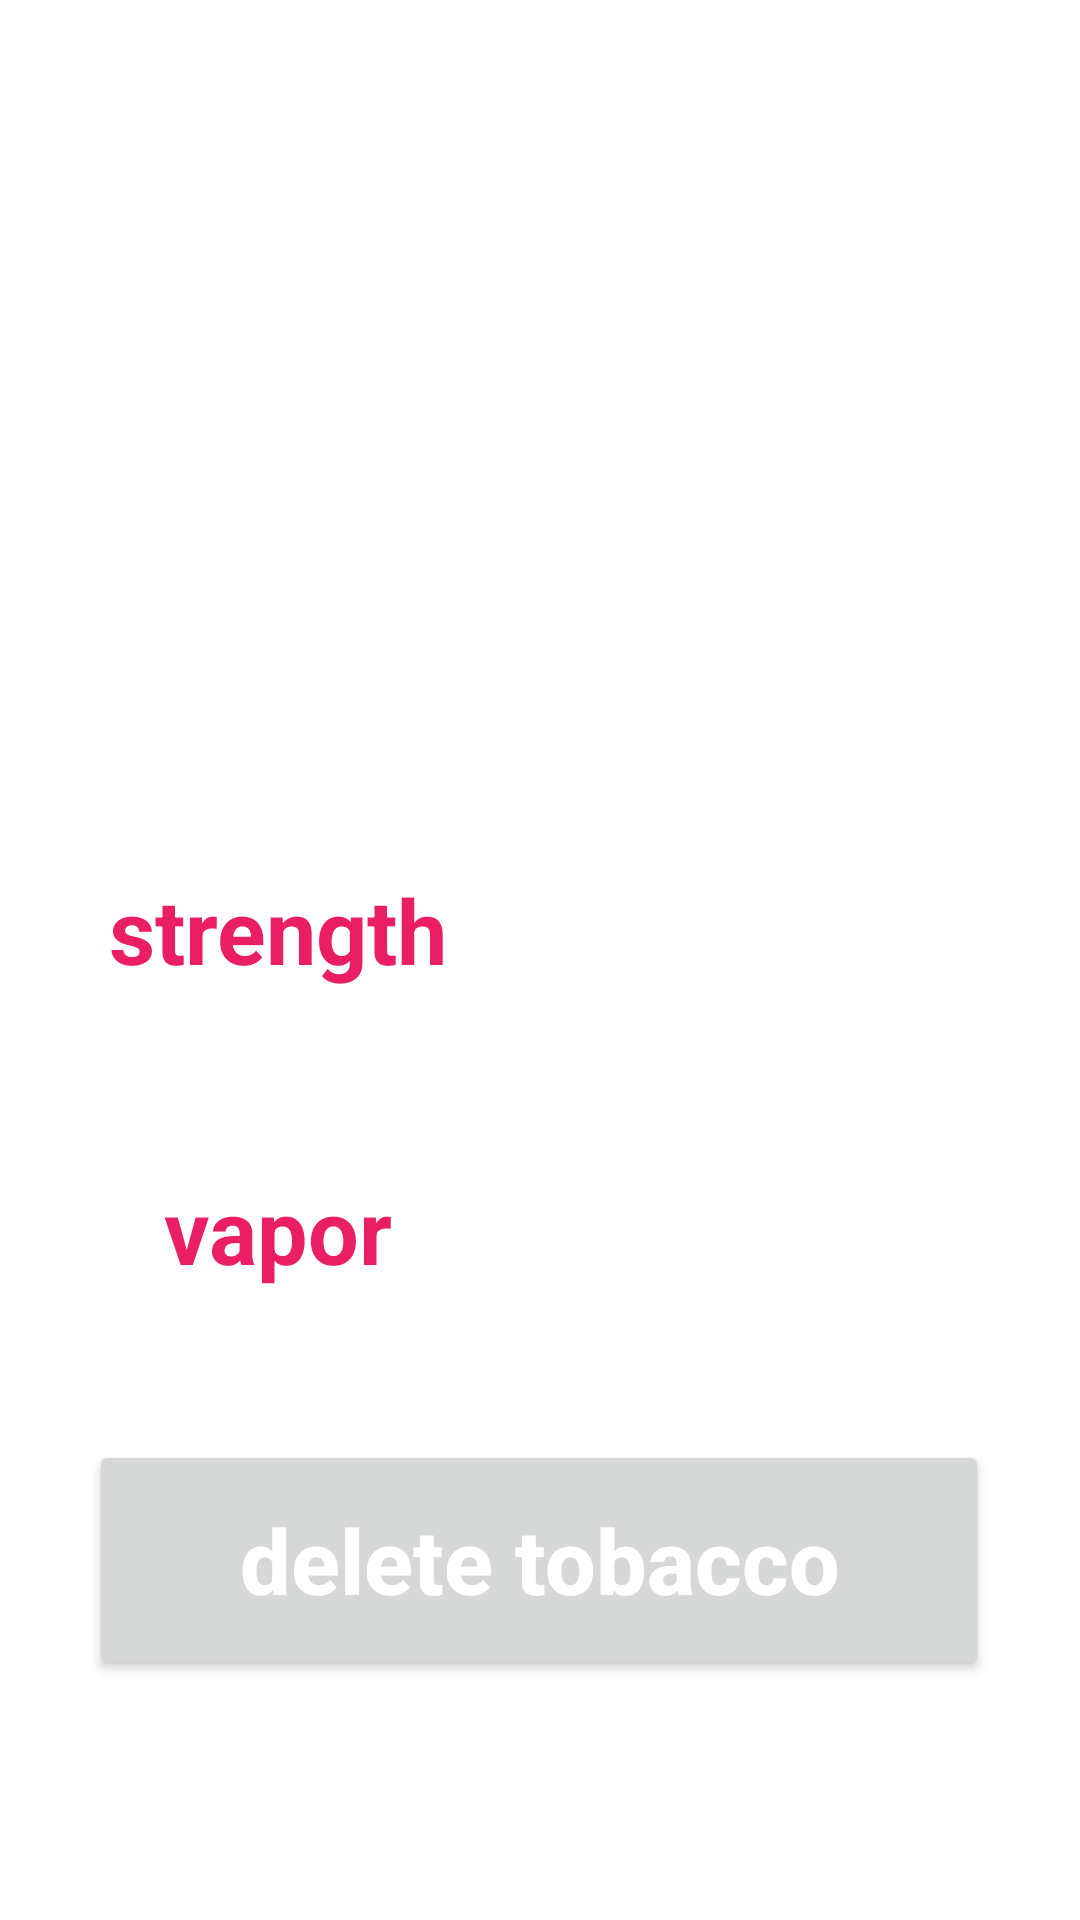

Write the Android layout XML for this screen, with the resource values it uses.
<!-- AndroidManifest.xml: application theme Theme.Hookah -->
<!-- res/layout/view_tobacco.xml -->
<?xml version="1.0" encoding="utf-8"?>
<androidx.constraintlayout.widget.ConstraintLayout xmlns:android="http://schemas.android.com/apk/res/android"
    xmlns:app="http://schemas.android.com/apk/res-auto"
    xmlns:tools="http://schemas.android.com/tools"
    android:layout_width="match_parent"
    android:layout_height="match_parent"
    android:background="#FFFFFF"
    tools:context=".ViewTobacco">

    <TextView
        android:id="@+id/textTobaccoName"
        android:layout_width="200dp"
        android:layout_height="80dp"
        android:layout_marginTop="160dp"
        android:gravity="center"
        android:textAllCaps="false"
        android:textColor="#E91E63"
        android:textColorHighlight="#E91E63"
        android:textColorHint="#E91E63"
        android:textColorLink="#E91E63"
        android:textSize="40sp"
        android:textStyle="bold"
        app:layout_constraintEnd_toEndOf="parent"
        app:layout_constraintHorizontal_bias="0.497"
        app:layout_constraintStart_toStartOf="parent"
        app:layout_constraintTop_toTopOf="parent" />

    <TextView
        android:id="@+id/textStrength"
        android:layout_width="160dp"
        android:layout_height="60dp"
        android:layout_marginTop="40dp"
        android:gravity="center"
        android:text="strength"
        android:textAllCaps="false"
        android:textColor="#E91E63"
        android:textColorHighlight="#E91E63"
        android:textColorHint="#E91E63"
        android:textColorLink="#E91E63"
        android:textSize="30sp"
        android:textStyle="bold"
        app:layout_constraintEnd_toEndOf="parent"
        app:layout_constraintHorizontal_bias="0.063"
        app:layout_constraintStart_toStartOf="parent"
        app:layout_constraintTop_toBottomOf="@id/textTobaccoName" />

    <TextView
        android:id="@+id/textNumberStrength"
        android:layout_width="160dp"
        android:layout_height="60dp"
        android:layout_marginTop="40dp"
        android:gravity="center"
        android:textAllCaps="false"
        android:textColor="#E91E63"
        android:textColorHighlight="#E91E63"
        android:textColorHint="#E91E63"
        android:textColorLink="#E91E63"
        android:textSize="30sp"
        android:textStyle="bold"
        app:layout_constraintEnd_toEndOf="parent"
        app:layout_constraintHorizontal_bias="0.936"
        app:layout_constraintLeft_toRightOf="@id/textStrength"
        app:layout_constraintStart_toStartOf="parent"
        app:layout_constraintTop_toBottomOf="@id/textTobaccoName" />

    <TextView
        android:id="@+id/textVapor"
        android:layout_width="160dp"
        android:layout_height="60dp"
        android:layout_marginTop="40dp"
        android:gravity="center"
        android:text="vapor"
        android:textAllCaps="false"
        android:textColor="#E91E63"
        android:textColorHighlight="#E91E63"
        android:textColorHint="#E91E63"
        android:textColorLink="#E91E63"
        android:textSize="30sp"
        android:textStyle="bold"
        app:layout_constraintEnd_toEndOf="parent"
        app:layout_constraintHorizontal_bias="0.063"
        app:layout_constraintStart_toStartOf="parent"
        app:layout_constraintTop_toBottomOf="@id/textStrength" />

    <TextView
        android:id="@+id/textNumberVapor"
        android:layout_width="160dp"
        android:layout_height="60dp"
        android:layout_marginTop="40dp"
        android:gravity="center"
        android:textAllCaps="false"
        android:textColor="#E91E63"
        android:textColorHighlight="#E91E63"
        android:textColorHint="#E91E63"
        android:textColorLink="#E91E63"
        android:textSize="30sp"
        android:textStyle="bold"
        app:layout_constraintEnd_toEndOf="parent"
        app:layout_constraintHorizontal_bias="0.936"
        app:layout_constraintLeft_toRightOf="@id/textVapor"
        app:layout_constraintStart_toStartOf="parent"
        app:layout_constraintTop_toBottomOf="@id/textNumberStrength" />

    <Button
        android:id="@+id/button"
        android:layout_width="300dp"
        android:layout_height="80dp"
        android:layout_marginTop="40dp"
        android:onClick="onClickDelete"
        android:text="delete tobacco"
        android:textAllCaps="false"
        android:textColor="#FFFFFF"
        android:textColorHighlight="#FFFFFF"
        android:textColorHint="#FFFFFF"
        android:textColorLink="#FFFFFF"
        android:textSize="30sp"
        android:textStyle="bold"
        app:layout_constraintEnd_toEndOf="parent"
        app:layout_constraintHorizontal_bias="0.497"
        app:layout_constraintStart_toStartOf="parent"
        app:layout_constraintTop_toBottomOf="@id/textVapor" />
</androidx.constraintlayout.widget.ConstraintLayout>
<!-- resources referenced by this layout -->
<resources>
  <style name="Theme.Hookah" parent="Theme.MaterialComponents.DayNight.DarkActionBar">
          
          <item name="colorPrimary">#E91E63</item>
          <item name="colorPrimaryVariant">@color/purple_700</item>
          <item name="colorOnPrimary">@color/white</item>
          
          <item name="colorSecondary">@color/teal_200</item>
          <item name="colorSecondaryVariant">@color/teal_700</item>
          <item name="colorOnSecondary">@color/black</item>
          
          <item name="android:statusBarColor">?attr/colorPrimaryVariant</item>
          
      </style>
  <color name="purple_700">#FF3700B3</color>
  <color name="white">#FFFFFFFF</color>
  <color name="teal_200">#FF03DAC5</color>
  <color name="teal_700">#FF018786</color>
  <color name="black">#FF000000</color>
</resources>
